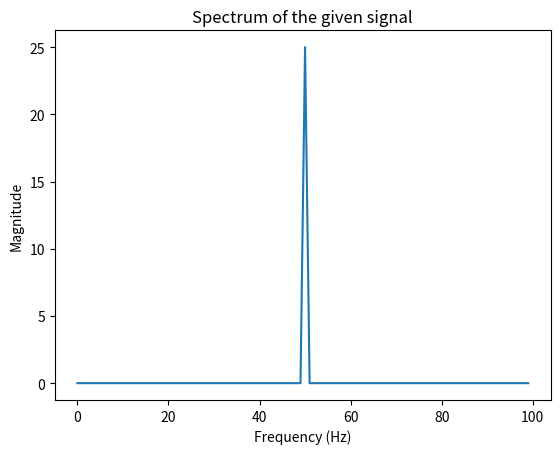

Write the Python code that produced this figure.
import numpy as np

def spectrum(f):
  """Calculates the spectrum of the given signal.

  Args:
    f: A numpy array representing the signal.

  Returns:
    A numpy array representing the spectrum of the signal.
  """

  # Calculate the Fourier transform of the signal.
  F = np.fft.fft(f)

  # Shift the Fourier transform so that the zero frequency is in the center.
  F = np.fft.fftshift(F)

  # Calculate the magnitude of the Fourier transform.
  magnitude = np.abs(F)

  return magnitude

# Generate the signal.
f = 0.25 + 2 * np.sin(2 * np.pi * 5 * np.arange(0, 100)) + np.sin(2 * np.pi * 12.5 * np.arange(0, 100)) + 1.5 * np.sin(2 * np.pi * 20 * np.arange(0, 100)) + 0.5 * np.sin(2 * np.pi * 35 * np.arange(0, 100))

# Calculate the spectrum of the signal.
spectrum = spectrum(f)

# Plot the spectrum.
import matplotlib.pyplot as plt
plt.plot(spectrum)
plt.xlabel("Frequency (Hz)")
plt.ylabel("Magnitude")
plt.title("Spectrum of the given signal")
plt.show()
